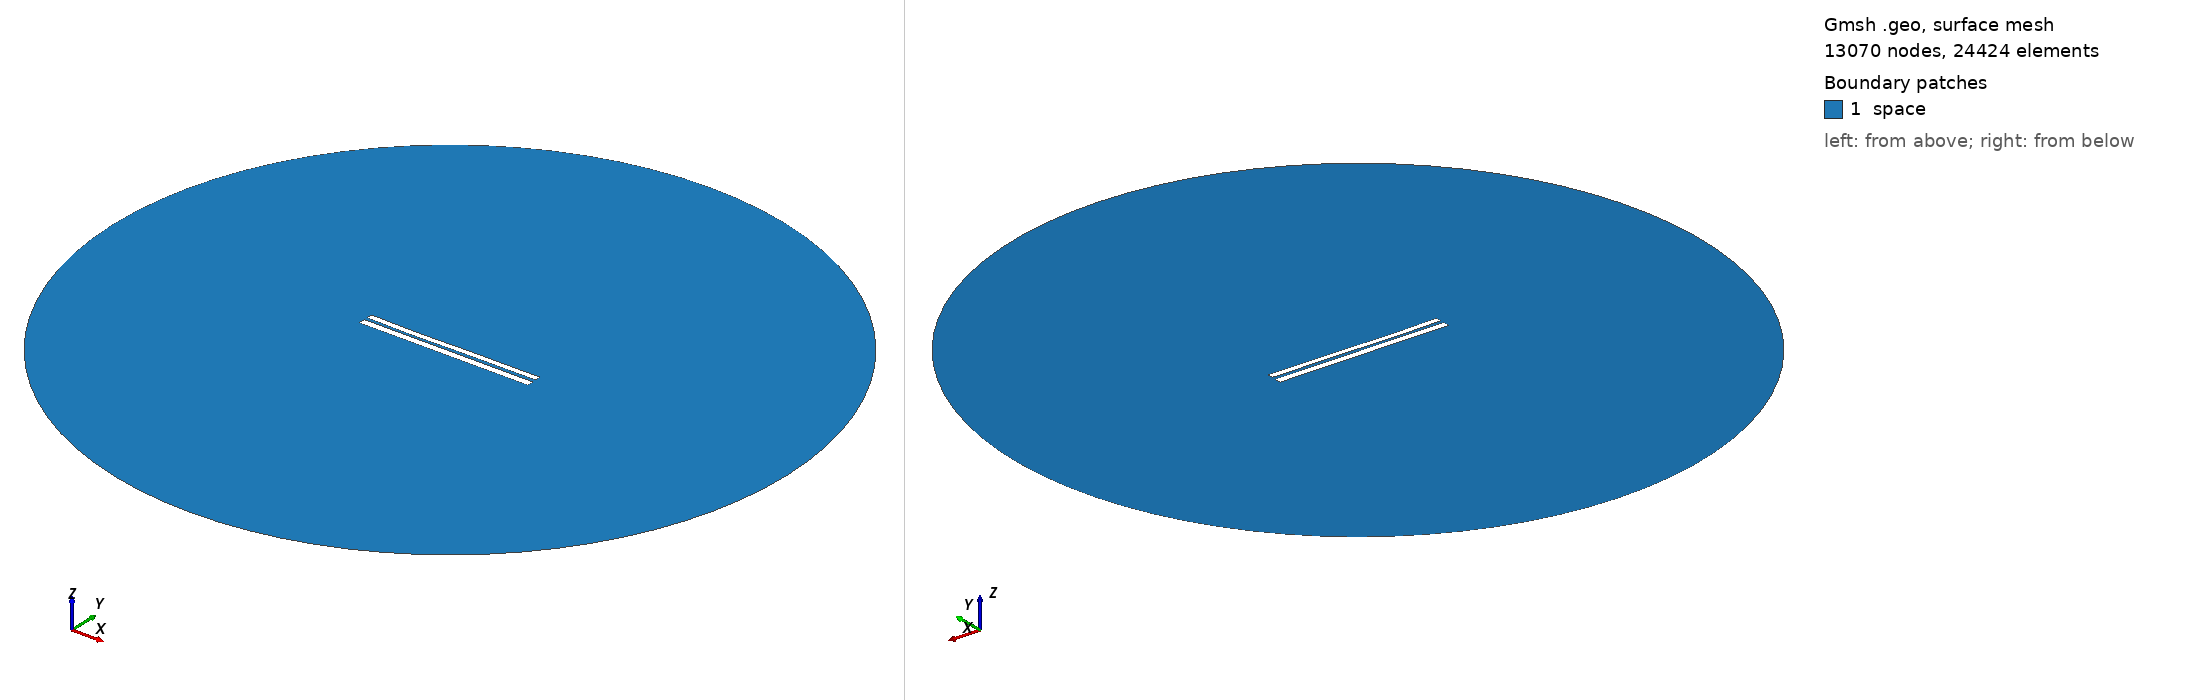

Gmsh geometry script, surface-meshed: 13070 nodes, 24424 surface elements. Boundary patches (legend numbers): 1 space. Left view from above one corner, right view from below the opposite corner. Legend entries are the model's physical surfaces. The drawing asked Gmsh for element sizes between 1% and 20% of the model's largest extent; the script's own settings can give other sizes.

=== 7127.geo (drawn) ===
//---------------------------------------
// Geometry kernel
//---------------------------------------

SetFactory("OpenCASCADE");



//---------------------------------------
// Parameters of the geometry
//---------------------------------------

// Overetch of the upper plate
overetch = 0.25;

// Distance between the plates
distance = 1.75;

// Discretization over the x axis (for the deformation)
nx = 50; 

// Length of the plate
L = 100 - overetch; 

// Number of modes
n = 4; 

// 1st mode coefficient
coeff(1) = 0.0;
beta(1) = 0.596864 * 3.1415926535 / L;

// 2nd mode coefficient
coeff(2) = -0.15;
beta(2) = 1.49418 * 3.1415926535 / L;

// 3rd mode coefficient
coeff(3) = -0.15;
beta(3) = 2.50025 * 3.1415926535 / L;

// 4th mode coefficient
coeff(4) = -0.075;
beta(4) = 3.49999 * 3.1415926535 / L;



//---------------------------------------
// Upper plate (deformed rectangle)
//---------------------------------------

// Coordiantes of the upper plate
xmin = -50;
xmax = 50 - overetch;

// Height of the upper plate
yheight = 4 - 2 * overetch;

// Indexes of the points
UpperID[] = {};
LowerID[] = {};
LeftID[] = {};
RightID[] = {};

// Point index
p = 1;

// Horizontal edges
For i In {1:nx}
    x = xmin + (i-1)*(xmax - xmin)/(nx-1);

    y_bottom = distance / 2 + overetch;
    For j In {1:n}
        C = (Cosh(beta(j)*L) + Cos(beta(j)*L)) / (Sinh(beta(j)*L) + Sin(beta(j)*L));
        y_bottom  = y_bottom + coeff(j) * (Cosh(beta(j)*(x+50)) - Cos(beta(j)*(x+50)) - C * (Sinh(beta(j)*(x+50)) - Sin(beta(j)*(x+50))));
    EndFor

    y_top = y_bottom + yheight;

    Point(p) = {x, y_top, 0, 1.0};
    UpperID[i] = p;
    p = p + 1;

    Point(p) = {x, y_bottom, 0, 1.0};
    LowerID[i] = p;
    p = p + 1;
EndFor

// Create point lists
UpperPts[] = {}; LowerPts[] = {};
For i In {1:nx}
  UpperPts[] += {UpperID[i]};
  LowerPts[] += {LowerID[i]};
EndFor

// Build splines
Spline(1) = {UpperPts[]};
Spline(2) = {LowerPts[]};
Line(3) = {LowerPts[nx-1], UpperPts[nx-1]};
Line(4) = {LowerPts[0], UpperPts[0]};

// Build the plane surface
Curve Loop(1) = {2, 3, -1, -4};
Plane Surface(1) = {1};



//---------------------------------------
// Lower plate (rectangle)
//---------------------------------------

// Vertices
Point(1001) = {-50, -1, 0, 1.0};
Point(1002) = { 50, -1, 0, 1.0};
Point(1003) = { 50,  -5, 0, 1.0};
Point(1004) = {-50,  -5, 0, 1.0};

// Edges
Line(5) = {1001, 1002};
Line(6) = {1002, 1003};
Line(7) = {1003, 1004};
Line(8) = {1004, 1001};

// Plane surface
Line Loop(2) = {5, 6, 7, 8};
Plane Surface(2) = {2}; 



//---------------------------------------
// Outer (fictious) boundary
//---------------------------------------

// Points
Point(1005) = {0, 0, 0};       // Center
Point(1006) = {200, 0, 0};     // Start point
Point(1007) = {0, 200, 0};     // 90 degrees
Point(1008) = {-200, 0, 0};    // 180 degrees
Point(1009) = {0, -200, 0};    // 270 degrees

// Circle arcs (each needs start, center, end)
Circle(9) = {1006, 1005, 1007};
Circle(10) = {1007, 1005, 1008};
Circle(11) = {1008, 1005, 1009};
Circle(12) = {1009, 1005, 1006};

// Plane surface for the entire domain
Curve Loop(3) = {9, 10, 11, 12};
Surface(3) = {3};

// Subtract the plates from the whole domain to obtain the actual domain where we want to solve the equations
BooleanDifference{ Surface{3}; Delete; }{ Surface{1}; Surface{2}; Delete; }




//---------------------------------------
// Transfinite Lines/Curves
//---------------------------------------

// Set the number of points on the boundaries
r = 7;

// Plates
Transfinite Curve {1, 2} = 50*r Using Progression 1;
Transfinite Curve {3, 4} = 2*r Using Progression 1;
Transfinite Line {5, 7} = 50*r Using Progression 1;
Transfinite Line {6, 8} = 2*r Using Progression 1;

// Outer boundary
Transfinite Line {9, 10, 11, 12} = 20 Using Progression 1;



//---------------------------------------
// Physical groups
//---------------------------------------                

// Physical curves (boundaries)
Physical Line("force_segment", 10) = {2};
Physical Line("upper_plate", 11) = {1, 3, 4};
Physical Line("lower_plate", 12) = {5, 6, 7, 8};
Physical Line("boundary", 20) = {9, 10, 11, 12};

// Physical Surfaces
Physical Surface("space", 30) = {3};



//---------------------------------------
// 6. Generate the Mesh
//---------------------------------------

// 2D mesh generation
Mesh 2;
